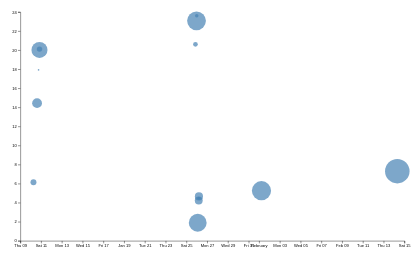
D3 v7 page, settled after 480 driven frames (8 s of simulated time); the page loaded 2 data file(s).


// ── ../global.js
console.log('IT’S ALIVE!');

function $$(selector, context = document) {
  return Array.from(context.querySelectorAll(selector));
}

let nav = document.createElement('nav');
document.body.prepend(nav);

let pages = [
  { url: "", title: "Home" },
  { url: "projects/", title: "Projects" },
  { url: "contact/", title: "Contact" },
  { url: "cv/", title: "CV" },
  {url: "meta/", title: "Meta"},
  { url: "https://github.com/mkataki", title: "GitHub Profile", external: true },
];


const ARE_WE_HOME = document.documentElement.classList.contains('home');


for (let p of pages) {
  let url = p.url;
  let title = p.title;

  url = !ARE_WE_HOME && !p.external ? `../${url}` : url;

  let a = document.createElement("a");
  a.href = url;
  a.textContent = title;

  a.classList.toggle(
    "current",
    a.host === location.host && a.pathname === location.pathname
  );

  if (p.external) {
    a.target = "_blank";
    a.rel = "noopener noreferrer";
  }

  nav.append(a);
}

// Insert the theme switcher at the top
document.body.insertAdjacentHTML(
  "afterbegin",
  `
  <label class="color-scheme">
    Theme:
    <select id="theme-switcher">
      <option value="auto">Automatic</option>
      <option value="light">Light</option>
      <option value="dark">Dark</option>
    </select>
  </label>
  `
);


const select = document.getElementById("theme-switcher");

function applyColorScheme(scheme) {
  if (scheme === "auto") {
    document.documentElement.style.removeProperty("color-scheme"); 
  } else {
    document.documentElement.style.setProperty("color-scheme", scheme); 
  }
}

select.addEventListener("input", function (event) {
  const selectedScheme = event.target.value;

  applyColorScheme(selectedScheme);

  localStorage.setItem("colorScheme", selectedScheme);
});


const savedScheme = localStorage.getItem("colorScheme") || "auto";
applyColorScheme(savedScheme);

select.value = savedScheme;

if (savedScheme === "auto") {
  const prefersDarkMode = window.matchMedia("(prefers-color-scheme: dark)");

  prefersDarkMode.addEventListener("change", () => {
    applyColorScheme("auto");
  });
}


export async function fetchJSON(url) {
  try {
      // Fetch the JSON file from the given URL
      const response = await fetch(url);

      if (!response.ok) {
        throw new Error(`Failed to fetch projects: ${response.statusText}`);
      }
      const data = await response.json();
      return data; 


  } catch (error) {
      console.error('Error fetching or parsing JSON data:', error);
  }
}
fetchJSON('../lib/projects.json')


export function renderProjects(projects, containerElement, headingLevel = 'h2') {
  // Your code will go here
  containerElement.innerHTML = '';
  for (let i = 0; i < projects.length; i++) {
    let project = projects[i];
    const article = document.createElement('article');
    article.innerHTML = `
    <h3>${project.title}</h3>
    <img src="${project.image}" alt="${project.title}">
    <div class="project-info">
      <p>${project.description}</p>
      <p class="project-year">${project.year}</p>
    </div>
    `;
    containerElement.appendChild(article);
  }
  
}


export async function fetchGitHubData(username) {
  return fetchJSON(`https://api.github.com/users/${username}`)
}
// ── main.js
let data = [];
let commits = [];
let filteredCommits = [];
let xScale, yScale;
let selectedCommits = [];
let lines = [];
let files = [];
let fileTypeColors = d3.scaleOrdinal(d3.schemeTableau10);

let NUM_ITEMS = 5;
let ITEM_HEIGHT = 100; // Adjust height for better readability
let VISIBLE_COUNT = 10; 
let totalHeight = (NUM_ITEMS - 1) * ITEM_HEIGHT * 2;

const scrollContainer = d3.select('#scroll-container');
const spacer = d3.select('#spacer');
spacer.style('height', `${totalHeight}px`);
const itemsContainer = d3.select('#items-container');

scrollContainer.on('scroll', () => {
    const scrollTop = scrollContainer.property('scrollTop');
    let startIndex = Math.floor(scrollTop / ITEM_HEIGHT);
    startIndex = Math.max(0, Math.min(startIndex, commits.length - VISIBLE_COUNT));
    renderItems(startIndex);
});

// Load and process data
async function loadData() {
    data = await d3.csv('loc.csv', (row) => ({
        ...row,
        line: Number(row.line),
        depth: Number(row.depth),
        length: Number(row.length),
        date: new Date(row.date + 'T00:00' + row.timezone),
        datetime: new Date(row.datetime),
    }));

    processCommits();
    displayStats();
    renderItems(0); // Start at top
    updateScatterplot(filteredCommits);
}

document.addEventListener('DOMContentLoaded', async () => {
    await loadData();
});

function processCommits() {
    commits = d3.groups(data, (d) => d.commit)
        .map(([commit, lines]) => {
            let first = lines[0];
            return {
                id: commit,
                url: 'https://github.com/vis-society/lab-7/commit/' + commit,
                author: first.author,
                datetime: first.datetime,
                hourFrac: first.datetime.getHours() + first.datetime.getMinutes() / 60,
                totalLines: lines.length,
                lines
            };
        });

    filteredCommits = [...commits]; // Initialize with all commits
}

function displayStats() {
    const statsContainer = d3.select('#stats').html("").append('dl').attr('class', 'stats');

    function addStat(title, value) {
        const statItem = statsContainer.append('div').attr('class', 'stat-item');
        statItem.append('dt').text(title);
        statItem.append('dd').text(value);
    }

    addStat('Total LOC', data.length);
    addStat('Total Commits', commits.length);
    addStat('Avg Line Length', `${d3.mean(data, (d) => d.length).toFixed(2)} chars`);
    addStat('Longest Line', `${d3.max(data, (d) => d.length)} chars`);
}

// ** Scrolling functionality **
function renderItems(startIndex) {
    itemsContainer.selectAll('.scroll-item').remove(); 

    const endIndex = Math.min(startIndex + VISIBLE_COUNT, commits.length);
    let newCommitSlice = commits.slice(startIndex, endIndex);

    updateScatterplot(newCommitSlice, "#chart-commits");

    itemsContainer.selectAll('.scroll-item')
        .data(newCommitSlice)
        .enter()
        .append('div')
        .attr('class', 'scroll-item')
        .html(commit => `
            <p>
                On ${commit.datetime.toLocaleString("en", { dateStyle: "full", timeStyle: "short" })}, I made another commit.
                I edited ${commit.totalLines} lines across 
                ${d3.rollups(commit.lines, D => D.length, d => d.file).length} file(s). 
                Then I looked over all I had made, and I saw that it was very good.
            </p>
        `)
        .style('position', 'absolute')
        .style('top', (_, idx) => `${idx * ITEM_HEIGHT}px`)
        .style('width', '100%')
        .style('padding', '10px')
        .style('background', 'white')
        .style('border-radius', '8px')
        .style('box-shadow', '2px 2px 8px rgba(0,0,0,0.1)');
}


// ** Scatterplot Functionality **
function updateScatterplot(filteredCommits) {
    d3.select('svg').remove();

    const width = 1000;
    const height = 600;
    const margin = { top: 10, right: 10, bottom: 30, left: 50 };

    const usableArea = {
        top: margin.top,
        right: width - margin.right,
        bottom: height - margin.bottom,
        left: margin.left,
        width: width - margin.left - margin.right,
        height: height - margin.top - margin.bottom,
    };

    const svg = d3.select('#chart').append('svg')
        .attr('viewBox', `0 0 ${width} ${height}`)
        .style('overflow', 'visible');

    xScale = d3.scaleTime()
        .domain(d3.extent(filteredCommits, d => d.datetime))
        .range([usableArea.left, usableArea.right])
        .nice();

    yScale = d3.scaleLinear()
        .domain([0, 24])
        .range([usableArea.bottom, usableArea.top]);

    const [minLines, maxLines] = d3.extent(filteredCommits, d => d.totalLines);
    const rScale = d3.scaleSqrt().domain([minLines, maxLines]).range([2, 30]);

    svg.append('g')
        .attr('transform', `translate(0, ${usableArea.bottom})`)
        .call(d3.axisBottom(xScale));

    svg.append('g')
        .attr('transform', `translate(${usableArea.left}, 0)`)
        .call(d3.axisLeft(yScale));

    const dots = svg.append('g').attr('class', 'dots');

    dots.selectAll('circle')
        .data(filteredCommits)
        .join('circle')
        .attr('cx', d => xScale(d.datetime))
        .attr('cy', d => yScale(d.hourFrac))
        .attr('r', d => rScale(d.totalLines))
        .attr('fill', d => selectedCommits.includes(d) ? "#ff6b6b" : "steelblue")
        .style('fill-opacity', 0.7)
        .on('mouseenter', function (event, commit) {
            d3.select(event.currentTarget)
                .classed('selected', selectedCommits.includes(commit))
                .style('fill-opacity', 1);
            updateTooltipContent(commit);
            updateTooltipVisibility(true);
            updateTooltipPosition(event);
        })
        .on('mouseleave', function (event, commit) {
            d3.select(event.currentTarget)
                .attr('fill', selectedCommits.includes(commit) ? "#ff6b6b" : "steelblue")
                .style('fill-opacity', 0.7);
            updateTooltipVisibility(false);
        });

        brushSelector()
}


function brushSelector() {
    const svg = d3.select("svg");

    
    const brush = d3.brush()
        .extent([[0, 0], [1000, 600]]) 
        .on("start brush end", brushed); 

    svg.append("g")
        .attr("class", "brush")
        .call(brush);

    
    svg.select(".dots").raise();
}




let brushSelection = null;

function brushed(event) {
    brushSelection = event.selection;
    updateSelection(); 
    updateSelectionCount();  
    updateLanguageBreakdown(); 
}


function isCommitSelected(commit) { 
    if (!brushSelection) return false; 

    const min = { x: brushSelection[0][0], y: brushSelection[0][1] }; 
    const max = { x: brushSelection[1][0], y: brushSelection[1][1] }; 

    // ✅ Make sure xScale uses `datetime` instead of `date`
    const x = xScale(commit.datetime); 
    const y = yScale(commit.hourFrac); 
    
    return x >= min.x && x <= max.x && y >= min.y && y <= max.y; 
}

function updateSelection() {

    d3.selectAll('circle')
        .classed('selected', d => isCommitSelected(d))
        .style("fill", d => isCommitSelected(d) ? "red" : "steelblue"); 
}

function updateSelectionCount() {
    const selectedCommits = brushSelection
      ? commits.filter(isCommitSelected)
      : [];
  
    const countElement = document.getElementById('selection-count');
    countElement.textContent = `${
      selectedCommits.length || 'No'
    } commits selected`;
  
    return selectedCommits;
  }

  function updateLanguageBreakdown() {
    const selectedCommits = brushSelection
      ? commits.filter(isCommitSelected)
      : [];
    const container = document.getElementById('language-breakdown');
  
    if (selectedCommits.length === 0) {
      container.innerHTML = '';
      return;
    }
    const requiredCommits = selectedCommits.length ? selectedCommits : commits;
    const lines = requiredCommits.flatMap((d) => d.lines);
  
    // Use d3.rollup to count lines per language
    const breakdown = d3.rollup(
      lines,
      (v) => v.length,
      (d) => d.type
    );
  
    // Update DOM with breakdown
    container.innerHTML = '';
  
    for (const [language, count] of breakdown) {
      const proportion = count / lines.length;
      const formatted = d3.format('.1~%')(proportion);
  
      container.innerHTML += `
              <dt>${language}</dt>
              <dd>${count} lines (${formatted})</dd>
          `;
    }
  
    return breakdown;
  }

// ** Tooltip Functions **
function updateTooltipContent(commit) {
    d3.select("#commit-link").attr("href", commit.url).text(commit.id);
    d3.select("#commit-date").text(commit.datetime.toLocaleDateString());
    d3.select("#commit-time").text(commit.datetime.toLocaleTimeString());
    d3.select("#commit-author").text(commit.author);
    d3.select("#commit-lines").text(commit.totalLines);
}

function updateTooltipVisibility(show) {
    d3.select("#commit-tooltip").style("display", show ? "block" : "none");
}

function updateTooltipPosition(event) {
    d3.select("#commit-tooltip")
        .style("left", `${event.pageX + 10}px`)
        .style("top", `${event.pageY + 10}px`);
}

// ** File List Functionality **
function displayCommitFiles() {
    const lines = filteredCommits.flatMap((d) => d.lines);
    let files = d3.groups(lines, (d) => d.file).map(([name, lines]) => ({ name, lines }));

    d3.select('.files').selectAll('div').remove();

    let filesContainer = d3.select('.files').selectAll('div').data(files).enter().append('div');

    filesContainer.append('dt').html(d => `<code>${d.name}</code><small>${d.lines.length} lines</small>`);
    filesContainer.append('dd')
        .selectAll('div')
        .data(d => d.lines)
        .enter()
        .append('div')
        .attr('class', 'line')
        .style('background', d => fileTypeColors(d.type));
}


### data: loc.csv
file, line, type, commit, author, date, time, timezone, datetime, depth, length
style.css, 1, css, 4b8e1fd4, mkataki, 2025-01-25, 15:05:43, -08:00, 2025-01-25T15:05:43-08:00, 0, 6
style.css, 2, css, 4b8e1fd4, mkataki, 2025-01-25, 15:05:43, -08:00, 2025-01-25T15:05:43-08:00, 0, 22
style.css, 3, css, 4b8e1fd4, mkataki, 2025-01-25, 15:05:43, -08:00, 2025-01-25T15:05:43-08:00, 0, 62
style.css, 4, css, 47c0f307, mkataki, 2025-01-25, 17:54:32, -08:00, 2025-01-25T17:54:32-08:00, 0, 24
style.css, 5, css, 47c0f307, mkataki, 2025-01-25, 17:54:32, -08:00, 2025-01-25T17:54:32-08:00, 0, 25
style.css, 6, css, 47c0f307, mkataki, 2025-01-25, 17:54:32, -08:00, 2025-01-25T17:54:32-08:00, 0, 25
style.css, 7, css, be748891, mkataki, 2025-01-25, 20:14:33, -08:00, 2025-01-25T20:14:33-08:00, 0, 20
style.css, 8, css, 4b8e1fd4, mkataki, 2025-01-25, 15:05:43, -08:00, 2025-01-25T15:05:43-08:00, 0, 0
style.css, 9, css, 4b8e1fd4, mkataki, 2025-01-25, 15:05:43, -08:00, 2025-01-25T15:05:43-08:00, 0, 0
style.css, 10, css, 4b8e1fd4, mkataki, 2025-01-25, 15:05:43, -08:00, 2025-01-25T15:05:43-08:00, 0, 5
style.css, 11, css, 4b8e1fd4, mkataki, 2025-01-25, 15:05:43, -08:00, 2025-01-25T15:05:43-08:00, 0, 33
style.css, 12, css, 4b8e1fd4, mkataki, 2025-01-25, 15:05:43, -08:00, 2025-01-25T15:05:43-08:00, 0, 0
style.css, 13, css, 1bfd6062, mkataki, 2025-01-10, 19:57:50, +05:30, 2025-01-10T19:57:50+05:30, 0, 5
style.css, 14, css, 1bfd6062, mkataki, 2025-01-10, 19:57:50, +05:30, 2025-01-10T19:57:50+05:30, 0, 44
style.css, 15, css, 1bfd6062, mkataki, 2025-01-10, 19:57:50, +05:30, 2025-01-10T19:57:50+05:30, 0, 43
style.css, 16, css, 1bfd6062, mkataki, 2025-01-10, 19:57:50, +05:30, 2025-01-10T19:57:50+05:30, 0, 1
style.css, 17, css, 1bfd6062, mkataki, 2025-01-10, 19:57:50, +05:30, 2025-01-10T19:57:50+05:30, 0, 24
style.css, 18, css, 957bf425, mkataki, 2025-01-25, 12:37:14, -08:00, 2025-01-25T12:37:14-08:00, 0, 0
style.css, 19, css, 957bf425, mkataki, 2025-01-25, 12:37:14, -08:00, 2025-01-25T12:37:14-08:00, 0, 16
style.css, 20, css, 957bf425, mkataki, 2025-01-25, 12:37:14, -08:00, 2025-01-25T12:37:14-08:00, 0, 0
style.css, 21, css, 957bf425, mkataki, 2025-01-25, 12:37:14, -08:00, 2025-01-25T12:37:14-08:00, 0, 19
style.css, 22, css, 957bf425, mkataki, 2025-01-25, 12:37:14, -08:00, 2025-01-25T12:37:14-08:00, 0, 0
style.css, 23, css, 957bf425, mkataki, 2025-01-25, 12:37:14, -08:00, 2025-01-25T12:37:14-08:00, 0, 13
style.css, 24, css, 47c0f307, mkataki, 2025-01-25, 17:54:32, -08:00, 2025-01-25T17:54:32-08:00, 0, 0
style.css, 25, css, 47c0f307, mkataki, 2025-01-25, 17:54:32, -08:00, 2025-01-25T17:54:32-08:00, 0, 24
style.css, 26, css, 47c0f307, mkataki, 2025-01-25, 17:54:32, -08:00, 2025-01-25T17:54:32-08:00, 0, 17
style.css, 27, css, 4b8e1fd4, mkataki, 2025-01-25, 15:05:43, -08:00, 2025-01-25T15:05:43-08:00, 0, 0
style.css, 28, css, 4b8e1fd4, mkataki, 2025-01-25, 15:05:43, -08:00, 2025-01-25T15:05:43-08:00, 0, 0
style.css, 29, css, 4b8e1fd4, mkataki, 2025-01-25, 15:05:43, -08:00, 2025-01-25T15:05:43-08:00, 0, 0
style.css, 30, css, 4b8e1fd4, mkataki, 2025-01-25, 15:05:43, -08:00, 2025-01-25T15:05:43-08:00, 0, 5
style.css, 31, css, 4b8e1fd4, mkataki, 2025-01-25, 15:05:43, -08:00, 2025-01-25T15:05:43-08:00, 0, 13
style.css, 32, css, 4b8e1fd4, mkataki, 2025-01-25, 15:05:43, -08:00, 2025-01-25T15:05:43-08:00, 0, 31
style.css, 33, css, 4b8e1fd4, mkataki, 2025-01-25, 15:05:43, -08:00, 2025-01-25T15:05:43-08:00, 0, 9
style.css, 34, css, 4b8e1fd4, mkataki, 2025-01-25, 15:05:43, -08:00, 2025-01-25T15:05:43-08:00, 0, 0
style.css, 35, css, 4b8e1fd4, mkataki, 2025-01-25, 15:05:43, -08:00, 2025-01-25T15:05:43-08:00, 0, 0
style.css, 36, css, 4b8e1fd4, mkataki, 2025-01-25, 15:05:43, -08:00, 2025-01-25T15:05:43-08:00, 0, 6
style.css, 37, css, 4b8e1fd4, mkataki, 2025-01-25, 15:05:43, -08:00, 2025-01-25T15:05:43-08:00, 0, 13
style.css, 38, css, 4b8e1fd4, mkataki, 2025-01-25, 15:05:43, -08:00, 2025-01-25T15:05:43-08:00, 0, 30
style.css, 39, css, 4b8e1fd4, mkataki, 2025-01-25, 15:05:43, -08:00, 2025-01-25T15:05:43-08:00, 0, 19
style.css, 40, css, 4b8e1fd4, mkataki, 2025-01-25, 15:05:43, -08:00, 2025-01-25T15:05:43-08:00, 0, 0
style.css, 41, css, 4b8e1fd4, mkataki, 2025-01-25, 15:05:43, -08:00, 2025-01-25T15:05:43-08:00, 0, 0
style.css, 42, css, 4b8e1fd4, mkataki, 2025-01-25, 15:05:43, -08:00, 2025-01-25T15:05:43-08:00, 0, 16
style.css, 43, css, 4b8e1fd4, mkataki, 2025-01-25, 15:05:43, -08:00, 2025-01-25T15:05:43-08:00, 0, 13
style.css, 44, css, 4b8e1fd4, mkataki, 2025-01-25, 15:05:43, -08:00, 2025-01-25T15:05:43-08:00, 0, 11
style.css, 45, css, 4b8e1fd4, mkataki, 2025-01-25, 15:05:43, -08:00, 2025-01-25T15:05:43-08:00, 0, 22
style.css, 46, css, 4b8e1fd4, mkataki, 2025-01-25, 15:05:43, -08:00, 2025-01-25T15:05:43-08:00, 0, 0
style.css, 47, css, 4b8e1fd4, mkataki, 2025-01-25, 15:05:43, -08:00, 2025-01-25T15:05:43-08:00, 0, 7
style.css, 48, css, 4b8e1fd4, mkataki, 2025-01-25, 15:05:43, -08:00, 2025-01-25T15:05:43-08:00, 0, 19
style.css, 49, css, 4b8e1fd4, mkataki, 2025-01-25, 15:05:43, -08:00, 2025-01-25T15:05:43-08:00, 0, 0
style.css, 50, css, ae1d1247, mkataki, 2025-01-31, 21:16:49, -08:00, 2025-01-31T21:16:49-08:00, 0, 10
style.css, 51, css, 4b8e1fd4, mkataki, 2025-01-25, 15:05:43, -08:00, 2025-01-25T15:05:43-08:00, 0, 13
style.css, 52, css, ae1d1247, mkataki, 2025-01-31, 21:16:49, -08:00, 2025-01-31T21:16:49-08:00, 0, 59
style.css, 53, css, 4b8e1fd4, mkataki, 2025-01-25, 15:05:43, -08:00, 2025-01-25T15:05:43-08:00, 0, 9
style.css, 54, css, 4b8e1fd4, mkataki, 2025-01-25, 15:05:43, -08:00, 2025-01-25T15:05:43-08:00, 0, 0
style.css, 55, css, ae1d1247, mkataki, 2025-01-31, 21:16:49, -08:00, 2025-01-31T21:16:49-08:00, 0, 0
style.css, 56, css, 4b8e1fd4, mkataki, 2025-01-25, 15:05:43, -08:00, 2025-01-25T15:05:43-08:00, 0, 18
style.css, 57, css, ae1d1247, mkataki, 2025-01-31, 21:16:49, -08:00, 2025-01-31T21:16:49-08:00, 0, 13
style.css, 58, css, ae1d1247, mkataki, 2025-01-31, 21:16:49, -08:00, 2025-01-31T21:16:49-08:00, 0, 18
style.css, 59, css, ae1d1247, mkataki, 2025-01-31, 21:16:49, -08:00, 2025-01-31T21:16:49-08:00, 0, 13
… [head cut at 6 KiB]